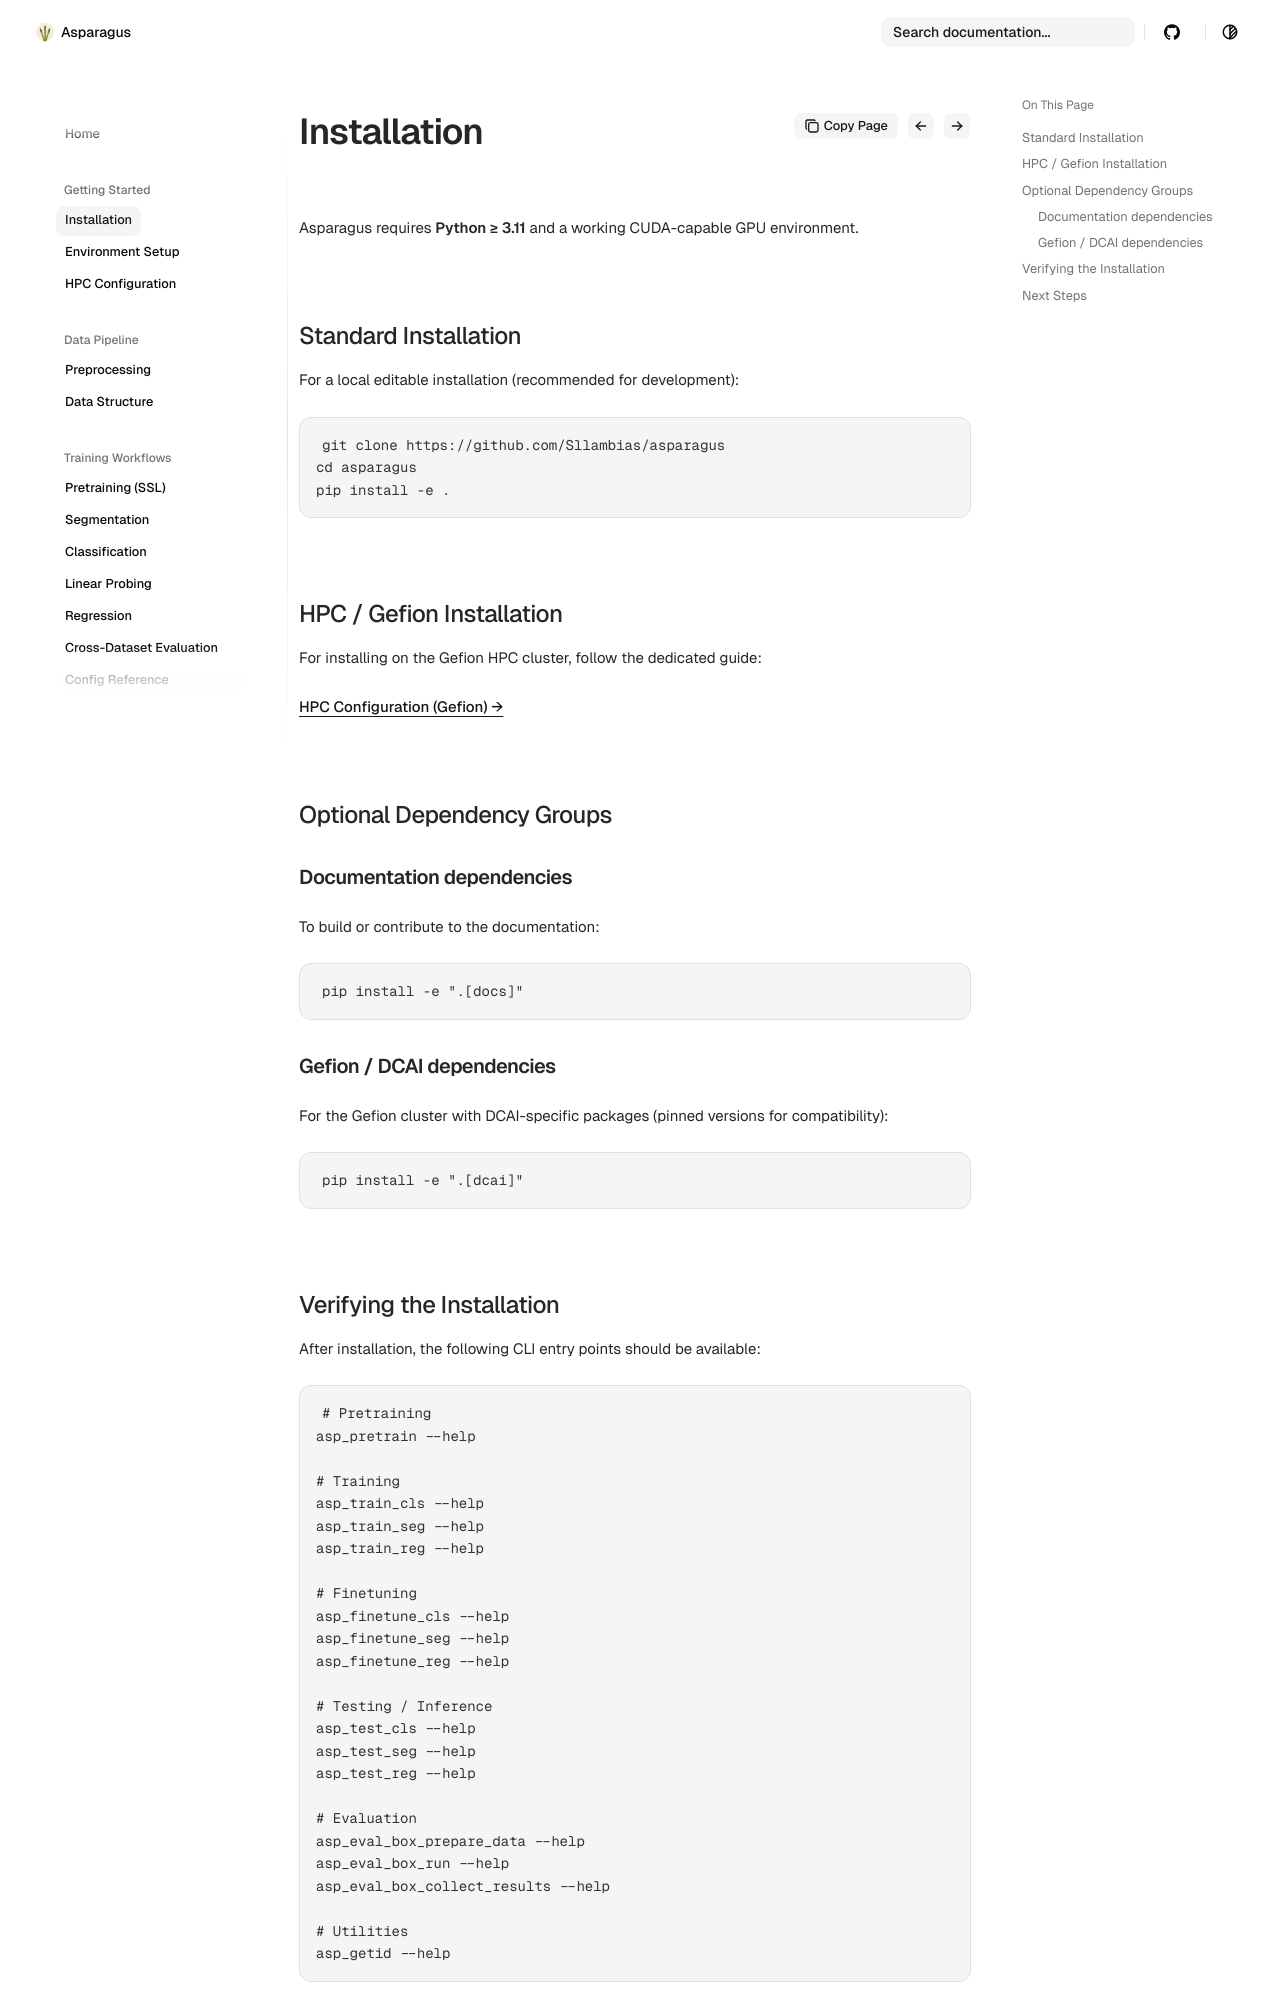

repository: Sllambias/asparagus · page: getting-started/install/index.html · generator: mkdocs

# Installation

Asparagus requires **Python ≥ 3.11** and a working CUDA-capable GPU environment.

## Standard Installation

For a local editable installation (recommended for development):

```bash
git clone https://github.com/Sllambias/asparagus
cd asparagus
pip install -e .
```

## HPC / Gefion Installation

For installing on the Gefion HPC cluster, follow the dedicated guide:

[HPC Configuration (Gefion) →](environment_on_gefion.md)

## Optional Dependency Groups

### Documentation dependencies
To build or contribute to the documentation:

```bash
pip install -e ".[docs]"
```

### Gefion / DCAI dependencies
For the Gefion cluster with DCAI-specific packages (pinned versions for compatibility):

```bash
pip install -e ".[dcai]"
```
